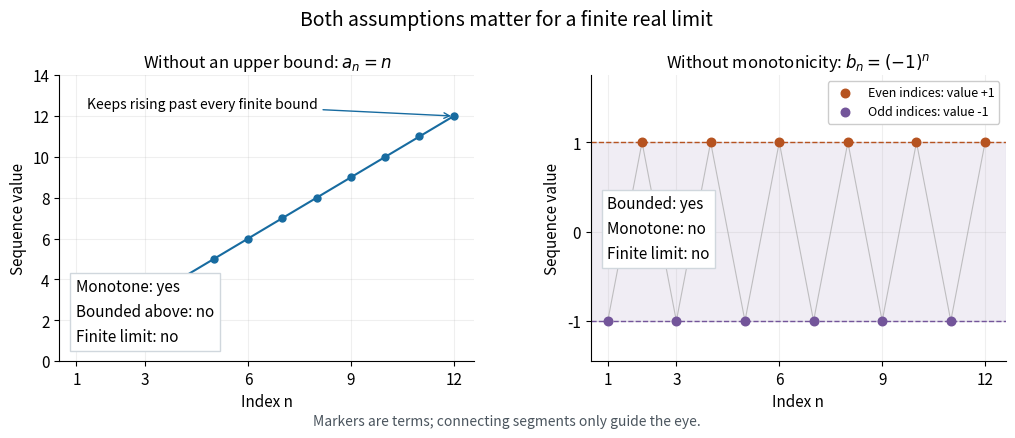

Generate this figure with matplotlib: (Note: this script raises an exception after producing the figure.)
"""Draw counterexamples to omitting either monotonicity or boundedness.

Writes an opaque PNG to cwd. Tested with Python 3.14, matplotlib 3.10.7,
and numpy 2.3.5.
"""

from pathlib import Path

import matplotlib.pyplot as plt
import numpy as np


def main():
    plt.rcParams.update({"font.size": 11, "axes.titlesize": 12})
    n = np.arange(1, 13)
    growing, alternating = n, (-1) ** n
    assert np.all(np.diff(growing) > 0)
    assert np.all(np.abs(alternating) == 1)
    assert np.any(np.diff(alternating) > 0)
    assert np.any(np.diff(alternating) < 0)

    fig, axes = plt.subplots(1, 2, figsize=(10.4, 4.4), dpi=120,
                             facecolor="white")
    ax = axes[0]
    ax.plot(n, growing, "o-", color="#176ba0", markersize=5)
    ax.annotate("Keeps rising past every finite bound", xy=(12, 12),
                xytext=(1.3, 12.4), fontsize=10,
                arrowprops={"arrowstyle": "->", "color": "#176ba0"})
    ax.text(0.04, 0.07, "Monotone: yes\nBounded above: no\nFinite limit: no",
            transform=ax.transAxes, fontsize=11, linespacing=1.6,
            bbox={"facecolor": "white", "edgecolor": "#d0d7dd"})
    ax.set(xlim=(0.5, 12.6), ylim=(0, 14), ylabel="Sequence value",
           title=r"Without an upper bound: $a_n=n$")

    ax = axes[1]
    ax.axhspan(-1, 1, color="#73559a", alpha=0.10)
    ax.axhline(1, color="#b65320", linestyle="--", linewidth=1)
    ax.axhline(-1, color="#73559a", linestyle="--", linewidth=1)
    ax.plot(n, alternating, color="#a9a9a9", linewidth=0.8, alpha=0.7)
    even = n % 2 == 0
    ax.scatter(n[even], alternating[even], color="#b65320", s=38,
               zorder=3, label="Even indices: value +1")
    ax.scatter(n[~even], alternating[~even], color="#73559a", s=38,
               zorder=3, label="Odd indices: value -1")
    ax.text(0.04, 0.36, "Bounded: yes\nMonotone: no\nFinite limit: no",
            transform=ax.transAxes, fontsize=11, linespacing=1.6,
            bbox={"facecolor": "white", "edgecolor": "#d0d7dd"})
    ax.set(xlim=(0.5, 12.6), ylim=(-1.45, 1.75),
           ylabel="Sequence value", yticks=[-1, 0, 1],
           title=r"Without monotonicity: $b_n=(-1)^n$")
    ax.legend(loc="upper right", fontsize=9, framealpha=1)
    for ax in axes:
        ax.set_facecolor("white")
        ax.set_xlabel("Index n")
        ax.set_xticks([1, 3, 6, 9, 12])
        ax.spines[["top", "right"]].set_visible(False)
        ax.grid(alpha=0.2)
    fig.suptitle("Both assumptions matter for a finite real limit", fontsize=14,
                 y=0.97)
    fig.text(0.5, 0.025, "Markers are terms; connecting segments only guide the eye.",
             ha="center", fontsize=10, color="#4b555e")
    fig.subplots_adjust(left=0.07, right=0.98, bottom=0.17, top=0.82,
                        wspace=0.28)
    fig.savefig(Path.cwd() / Path(__file__).with_suffix(".png").name,
                facecolor="white", transparent=False)
    plt.close(fig)


if __name__ == "__main__":
    main()
